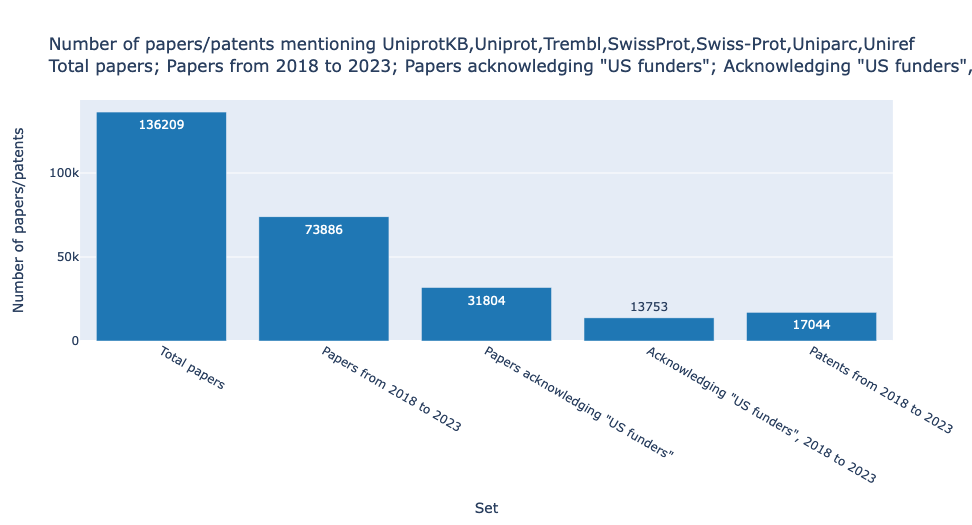

Source data for this figure (header and first rows):
, Set, papers/patents
0, Total papers, 136209
1, Papers from 2018 to 2023, 73886
2, Papers acknowledging "US funders", 31804
3, Acknowledging "US funders", 2018 to 2023, 13753
4, Patents from 2018 to 2023, 17044
